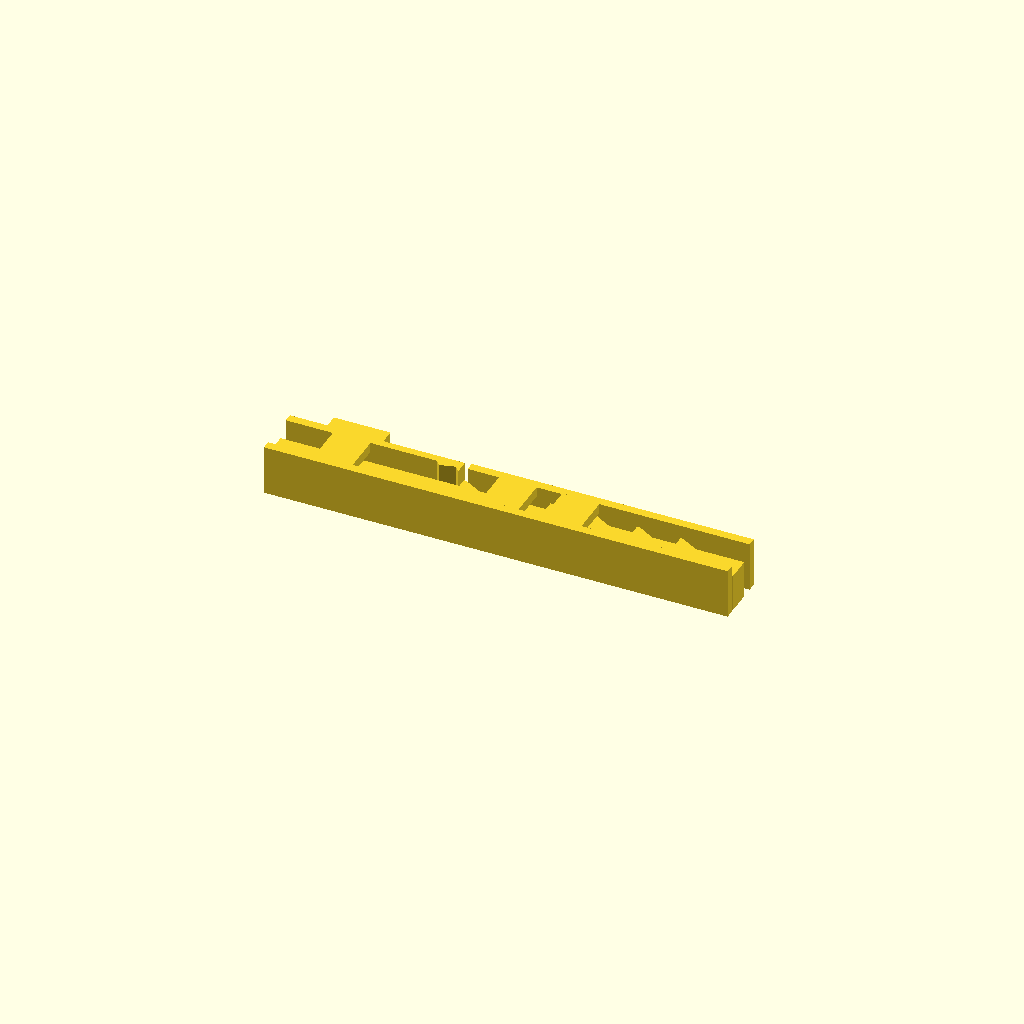
Cell 1 — every parameter at its default value.
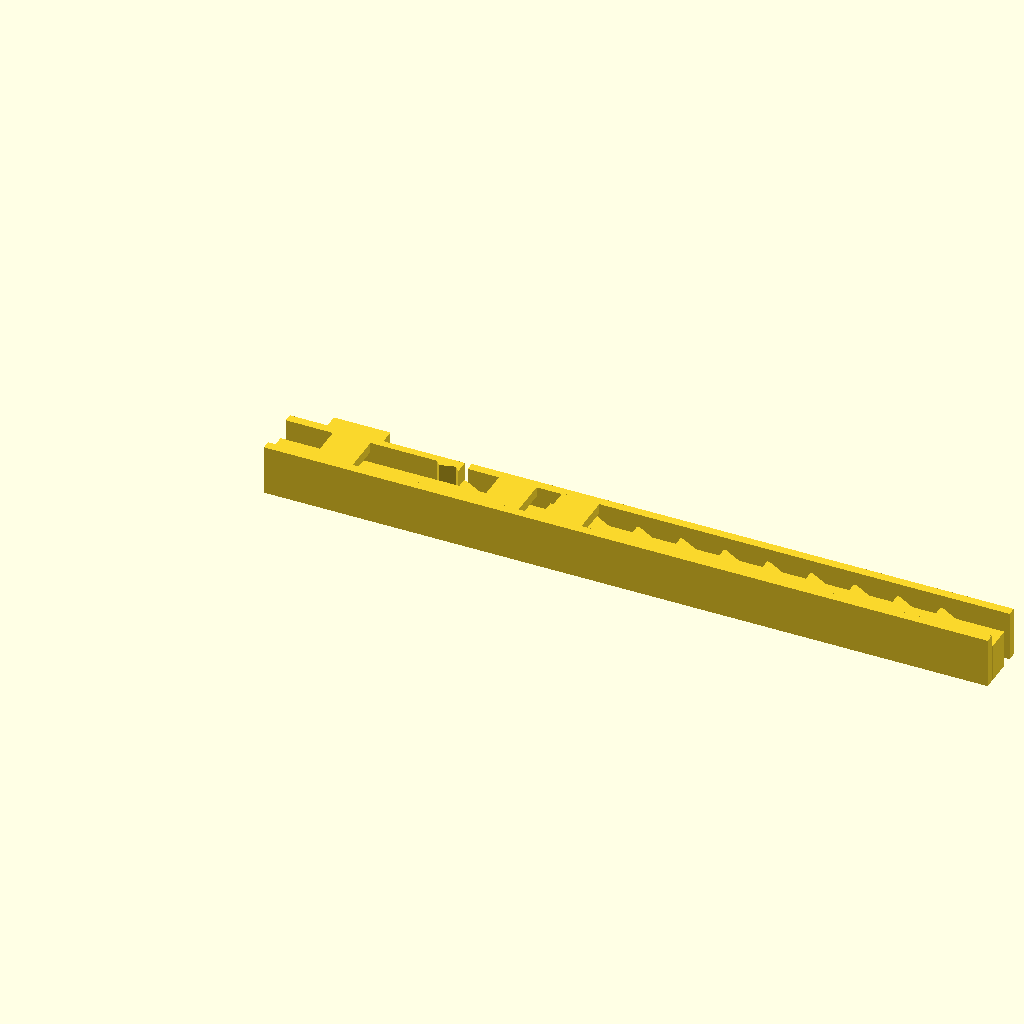
Cell 2 — coupon_teeth set to 12, the other parameters unchanged.
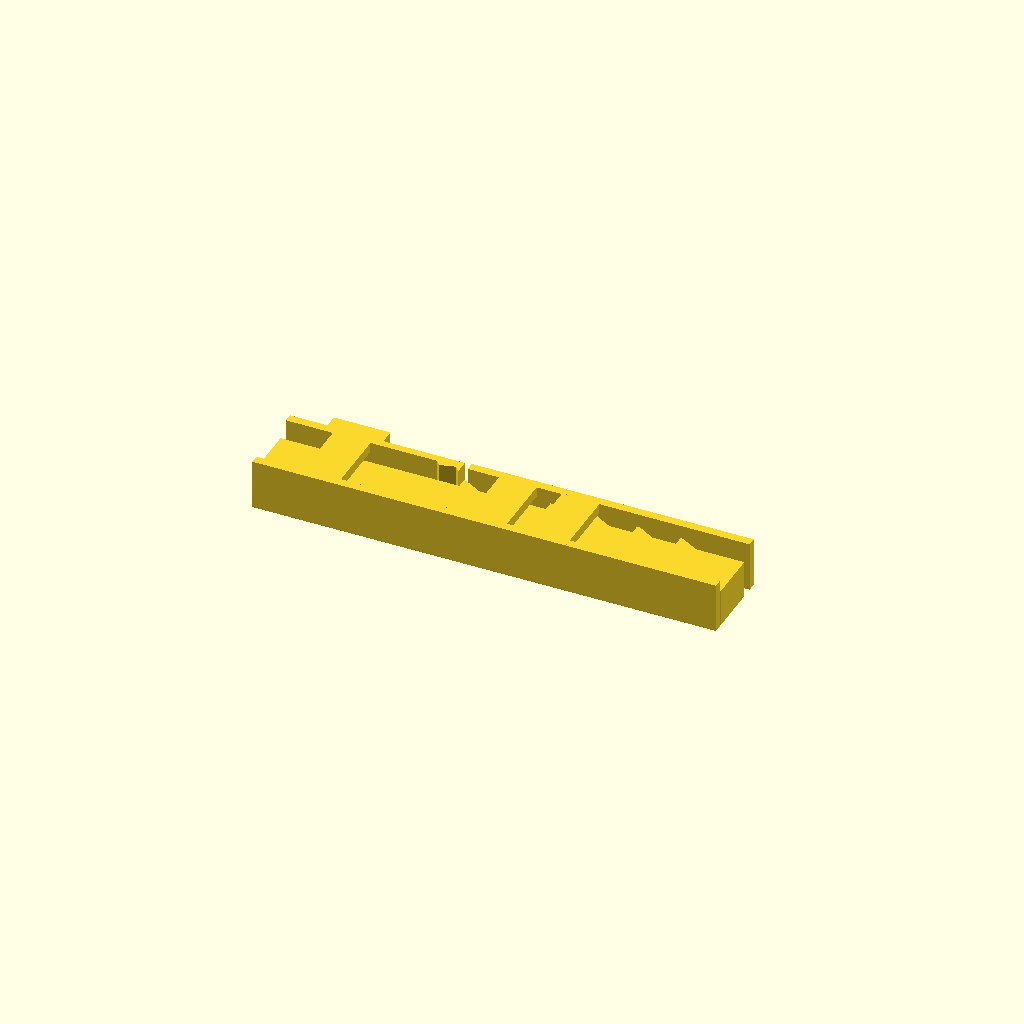
Cell 3: the same model with rack_body = 8.
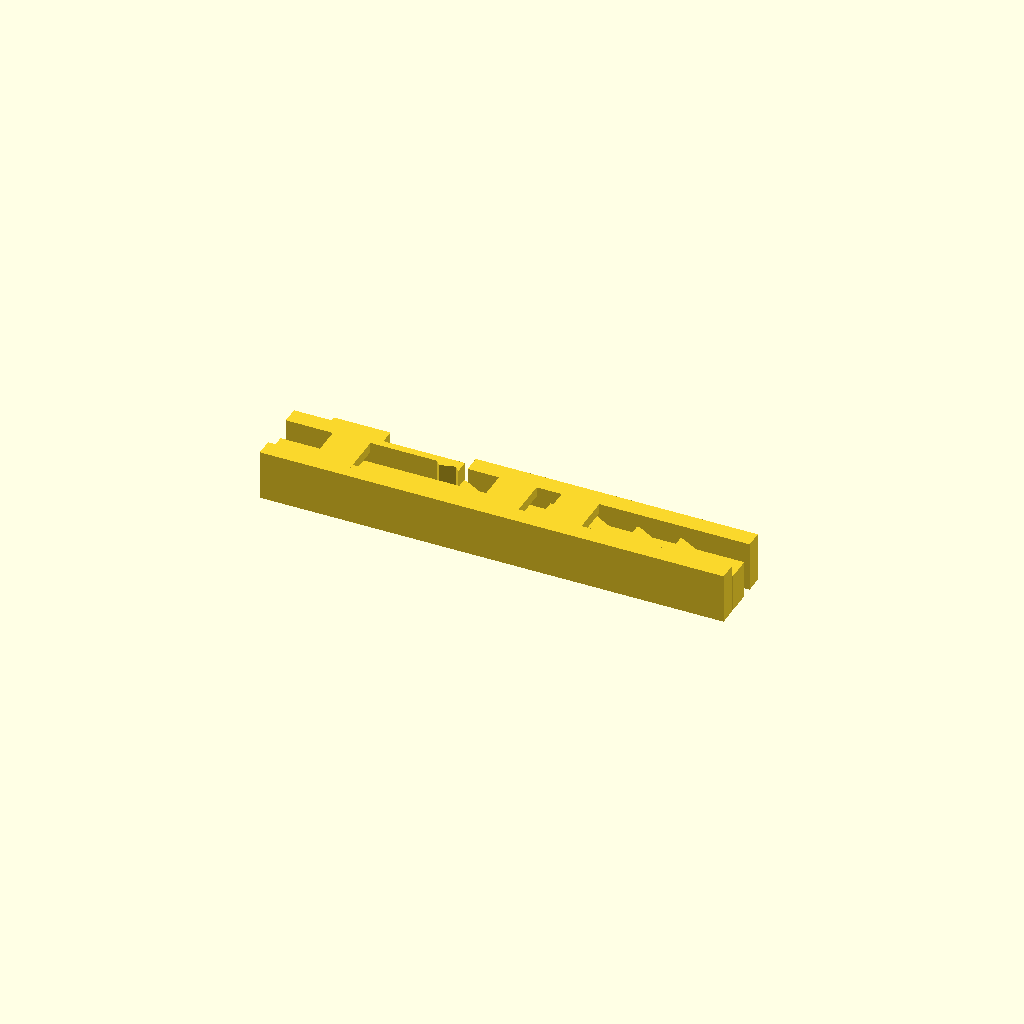
Cell 4: the same model with rail_t = 2.8.
All cells are drawn from one camera (rotation 55°, 0°, 25°, orthographic, colour scheme Cornfield), so only the parameter changes between them.
OpenSCAD source file designs/pip-ratchet/pip-ratchet-coupon.scad:
// pip-ratchet-coupon — print this first. One pawl (the production cross-section
// and profile, on the shared pawl_profile()) engaging a linear rack (the
// production tooth_profile() unrolled at the root circle), in a channel that
// confines the loose strip. Slide the rack +x (the arrow direction on the
// demonstrator): it should click and the pawl ride up each tooth; slide it −x:
// it must lock dead. No geometry is copied — the profiles come from the entry
// design, so what you tune here is what ships.
//
// WHAT TO TUNE: pawl_t, in 0.1 steps, via the sweep plate —
//   ./scripts/render.sh pip-ratchet --sweep pawl_t=0.9:1.5:0.1
// Stiffness (click force) scales ~ t³ and ride-up stress ~ t: thicker clicks
// harder and lives longer, thinner feels lighter. If the strip welds into the
// channel, open that gap by 0.05 and reprint: tooth tips to the near wall/pawl
// is web_clr (entry file, -D overridable), strip to the far rail is rail_gap
// (below). k_xy only sets the demonstrator's bore. See NOTES.md
// "Print this first". Overrides sit below the include (OpenSCAD resolves
// top-level variables last-assignment-wins); "coupon" has no dispatch branch,
// so the demonstrator itself renders nothing here.
include <pip-ratchet.scad>
part = "coupon";

/* [Coupon] */
// Teeth on the rack strip — enough clicks to judge the feel
coupon_teeth = 6;
// Rack strip body thickness below the root line (mm)
rack_body = 4;
// Rack strip height (mm) — the pawl keeps the production 8 mm section
rack_h = 6;
// Guide rail thickness (mm)
rail_t = 1.4;
// Far-rail sliding clearance (mm) — guidance only; the fit under test is the
// tooth-tip-to-wall web_clr, which is the production number
rail_gap = 0.3;
// Near rail resumes this far ahead of the nose face (mm)
nose_clear = 1;
// Joint offset (mm): keeps fixture faces that meet the pawl off its planes
joint_e = 0.05;

// ---- derived (linear unroll at the root circle) ------------------------
pitch_mm = tooth_pitch_arc();
x_w    = lock_gap;                // first tooth wall, lock_gap AHEAD (+x) of
                                   // the nose face — sliding −x drives the wall
                                   // onto the face (lock); +x presents ramps
x_rack0 = -block_back_u - 6;      // back margin reaches past the block zone
x_rack1 = x_w + coupon_teeth * pitch_mm + 4;
web_y  = web_in - r_root;         // beam underside plane = channel wall (1.8)
block_y_out = beam_out - r_root + 2.4;

function rack_pts() =
  let (teeth_pts = [ for (j = [0 : coupon_teeth - 1], p = tooth_profile())
                       [ x_w + j * pitch_mm + p[0], p[1] - r_root ] ])
  concat([[x_rack0, -rack_body], [x_rack0, 0]],
         teeth_pts,
         [[x_rack1, 0], [x_rack1, -rack_body]]);

function pawl_pts_linear() =
  [ for (p = pawl_profile()) [ -p[0], p[1] - r_root ] ];

module coupon() {
  assert(rack_h + z_tol < pawl_w, "bridge would sit above the pawl tops");
  assert(x_rack0 < -block_back_u - 2, "rack shorter than the pawl block zone");
  // the loose rack strip — slides in the channel, prints on the bed
  linear_extrude(rack_h) polygon(rack_pts());
  // the pawl, full production section, nose face at x = 0
  linear_extrude(pawl_w) polygon(pawl_pts_linear());
  // clamping block burying the pawl root (mirrors the demonstrator's sector).
  // Its underside sits joint_e ABOVE the pawl's underside plane: flush, the
  // two coincide with the rail's underside too, and the Manifold backend
  // unions three coplanar faces into a non-manifold seam (issue #668 CI).
  translate([-block_back_u, web_y + joint_e, 0])
    cube([block_back_u - block_front_u, block_y_out - web_y - joint_e, pawl_w]);
  // tooth-side channel wall, interrupted by the pawl: behind the block (its
  // end stops 0.5 mm short of the pawl's root face, INSIDE the block's x-span
  // — a tangent face-only contact leaves the fixture as two shells, and an
  // end flush on the pawl's underside is the same coplanar seam), and ahead of
  // the nose; between them the pawl's own underside is the wall
  translate([x_rack0, web_y, 0])
    cube([-(pawl_l + 0.5) - x_rack0, rail_t, pawl_w]);
  translate([nose_clear, web_y, 0])
    cube([x_rack1 - nose_clear, rail_t, pawl_w]);
  // far-side rail: the click reaction pushes the strip against this
  translate([x_rack0, -rack_body - rail_gap - rail_t, 0])
    cube([x_rack1 - x_rack0, rail_t, pawl_w]);
  // z-confinement bridges over the strip, 2 layers above it (z_tol) —
  // printed between the rails; they reach 0.2 mm INTO the near-rail band (or
  // the block, for the one behind the pawl) so every fixture joint is
  // volumetric, not face-tangent. The −20.5 bridge lands over the block's clamp
  // zone — frame-welds to frame, clear of the flexure (which starts at
  // x = −block_front_u = −13) — and is what ties the far-rail/ahead-rail group
  // to the pawl/block group, so the fixture is ONE body.
  // (−20.5, not −20: its faces stay off the pawl's 1 mm-spaced beam vertices)
  for (bx = [-20.5, 6, 16])
    translate([bx, -rack_body - rail_gap - rail_t, rack_h + z_tol])
      cube([6, web_y + rack_body + rail_gap + rail_t + 0.2,
            pawl_w - rack_h - z_tol]);
}

coupon();
Parameter table extracted from the source (name, type, default, range or options):
part: string, default "coupon"
coupon_teeth: number, default 6
rack_body: number, default 4
rack_h: number, default 6
rail_t: number, default 1.4
rail_gap: number, default 0.3
nose_clear: number, default 1
joint_e: number, default 0.05
